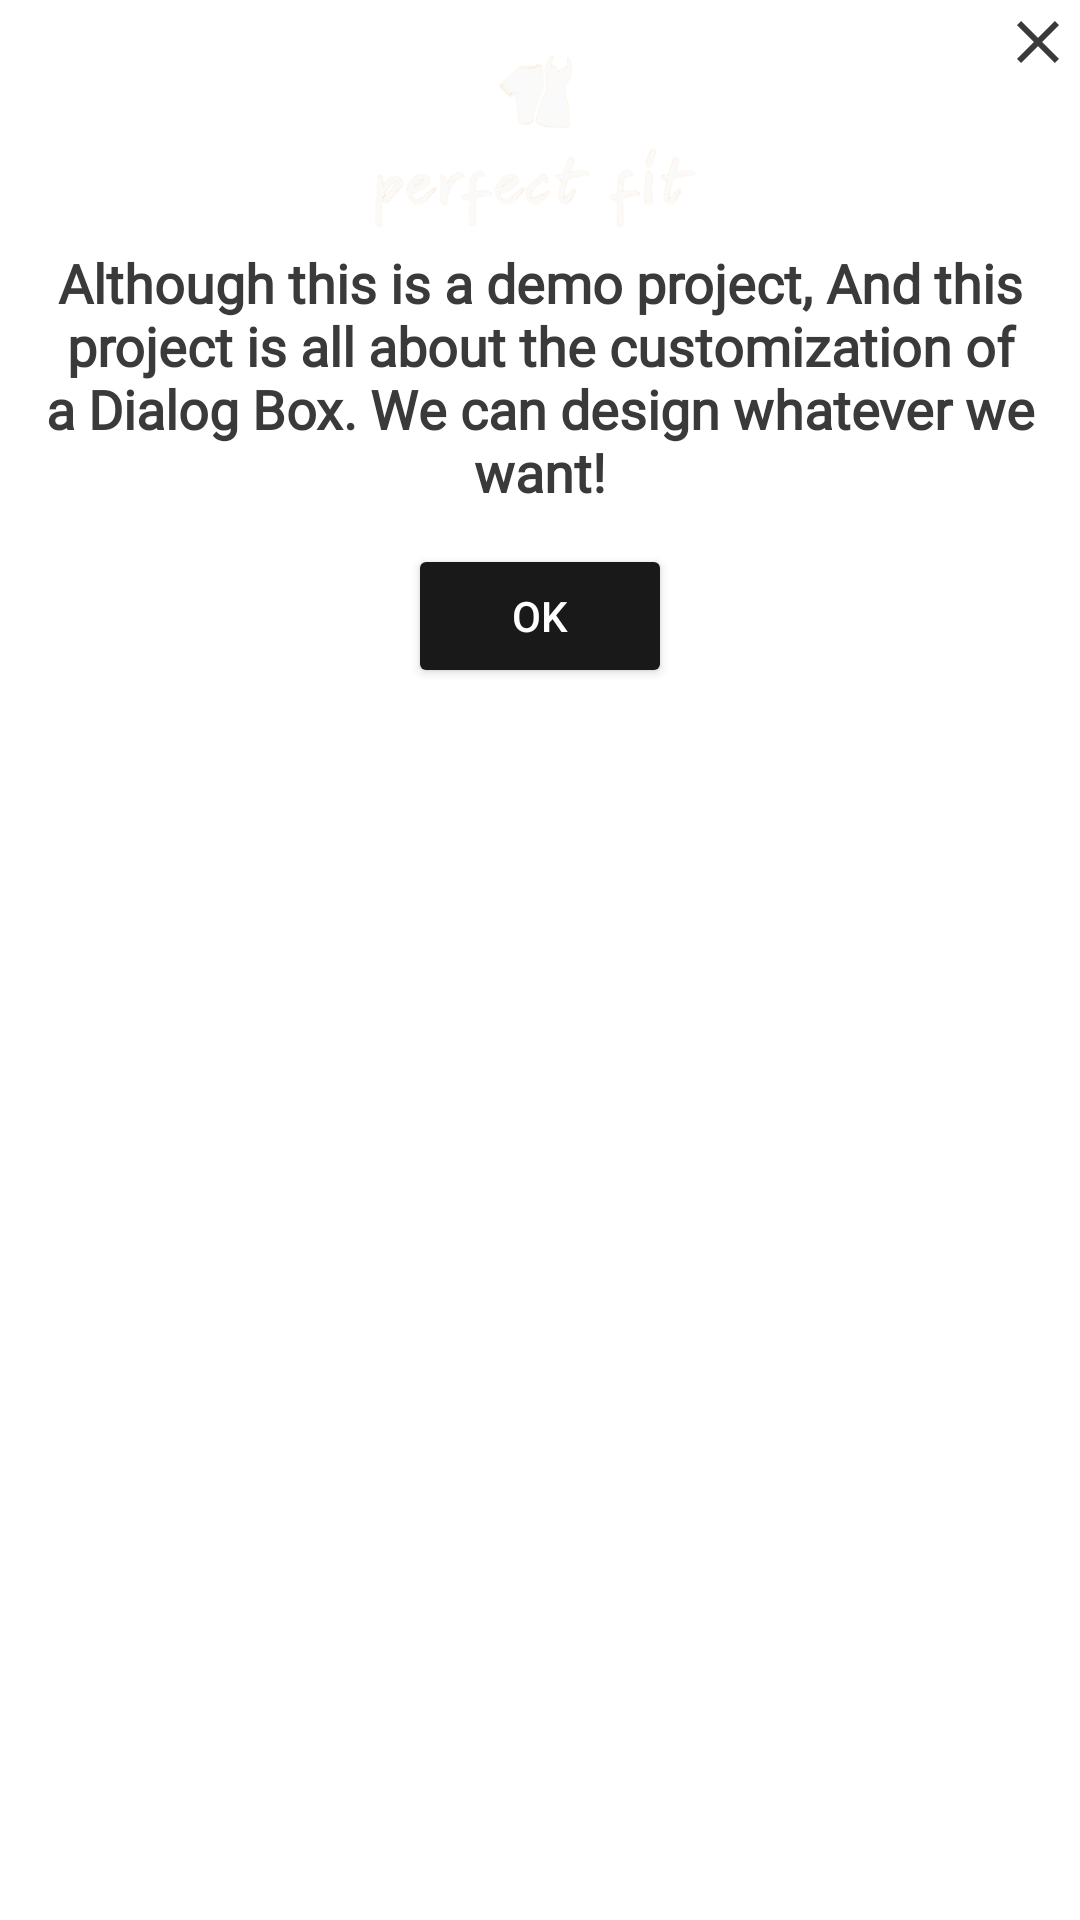

Reconstruct the res/layout file that produces this screen, plus the resources it refers to.
<!-- AndroidManifest.xml: application theme Theme.PerfectFitAppAndroid -->
<!-- res/layout/custom_ok_dialog.xml -->
<?xml version="1.0" encoding="utf-8"?>
<RelativeLayout xmlns:android="http://schemas.android.com/apk/res/android"
    xmlns:app="http://schemas.android.com/apk/res-auto"
    xmlns:tools="http://schemas.android.com/tools"
    android:layout_width="match_parent"
    android:layout_height="wrap_content"
    android:id="@+id/root_vg"
    >

    <RelativeLayout
        android:layout_width="match_parent"
        android:layout_height="wrap_content">
        <View
            android:layout_width="40dp"
            android:layout_height="60dp"
            android:background="@drawable/ic_corner"
            android:layout_alignParentEnd="true"
            android:layout_alignParentRight="true" />
        <ImageView
            android:id="@+id/btn_close"
            android:layout_width="24dp"
            android:layout_height="24dp"
            android:layout_marginTop="2dp"
            android:layout_marginEnd="2dp"
            android:src="@drawable/ic_clear"
            android:layout_alignParentEnd="true"
            android:layout_marginRight="2dp"
            android:layout_alignParentRight="true" />

        <LinearLayout
            android:layout_width="match_parent"
            android:layout_height="wrap_content"
            android:orientation="vertical">

            <ImageView
                android:id="@+id/img_icon"
                android:layout_width="120dp"
                android:layout_height="70dp"
                android:layout_marginRight="5dp"
                android:layout_gravity="center_horizontal"
                android:layout_marginTop="12dp"
                android:elevation="8dp"
                android:src="@drawable/logowhite" />

            <TextView
                android:id="@+id/txtDesc"
                android:layout_width="wrap_content"
                android:layout_height="wrap_content"
                android:layout_gravity="center_horizontal"
                android:fontFamily="@font/dosis_medium"
                android:gravity="center_horizontal"
                android:paddingStart="12dp"
                android:paddingEnd="12dp"
                android:text="Although this is a demo project, And this project is all about the customization of a Dialog Box. We can design whatever we want!"
                android:textColor="#3A3A3A"
                android:textSize="18dp"
                android:textStyle="bold" />


            <LinearLayout
                android:layout_width="match_parent"
                android:layout_height="wrap_content"
                android:layout_marginTop="12dp"
                android:layout_marginBottom="8dp"
                android:gravity="center_horizontal"
                android:orientation="horizontal">

                <Button
                    android:id="@+id/btn_ok"
                    android:layout_width="wrap_content"
                    android:layout_height="wrap_content"
                    android:backgroundTint="@color/btnColor"
                    android:text="Ok"
                    android:textColor="@color/white" />

            </LinearLayout>

        </LinearLayout>
    </RelativeLayout>



</RelativeLayout>
<!-- resources referenced by this layout -->
<resources>
  <color name="btnColor">#191919</color>
  <color name="white">#FFFFFFFF</color>
  <!-- drawable ic_clear (drawable) -->
  <vector xmlns:android="http://schemas.android.com/apk/res/android"
      android:width="24dp"
      android:height="24dp"
      android:viewportWidth="24"
      android:viewportHeight="24"
      android:tint="#3A3A3A">
      <path
          android:fillColor="@android:color/white"
          android:pathData="M19,6.41L17.59,5 12,10.59 6.41,5 5,6.41 10.59,12 5,17.59 6.41,19 12,13.41 17.59,19 19,17.59 13.41,12z"/>
  </vector>
  <!-- drawable ic_corner (drawable) -->
  <vector android:autoMirrored="true" android:height="105dp"
      android:viewportHeight="105" android:viewportWidth="81"
      android:width="81dp" xmlns:android="http://schemas.android.com/apk/res/android">
      <path android:fillColor="#fff" android:pathData="M0,0H81V105Z"/>
  </vector>
  <!-- drawable logowhite: png bitmap (drawable, 42056 bytes) -->
  <style name="Theme.PerfectFitAppAndroid" parent="Theme.MaterialComponents.DayNight.DarkActionBar">
          
          <item name="colorPrimary">@color/black</item>
          <item name="colorPrimaryVariant">@color/black</item>
          <item name="colorOnPrimary">@color/white</item>
          
          <item name="colorSecondary">#4f4f4f</item>
          <item name="colorSecondaryVariant">@color/teal_700</item>
          <item name="colorOnSecondary">@color/black</item>
          
          <item name="android:statusBarColor" tools:targetApi="l">?attr/colorPrimaryVariant</item>
          
      </style>
  <color name="black">#FF000000</color>
  <color name="teal_700">#FF018786</color>
</resources>
